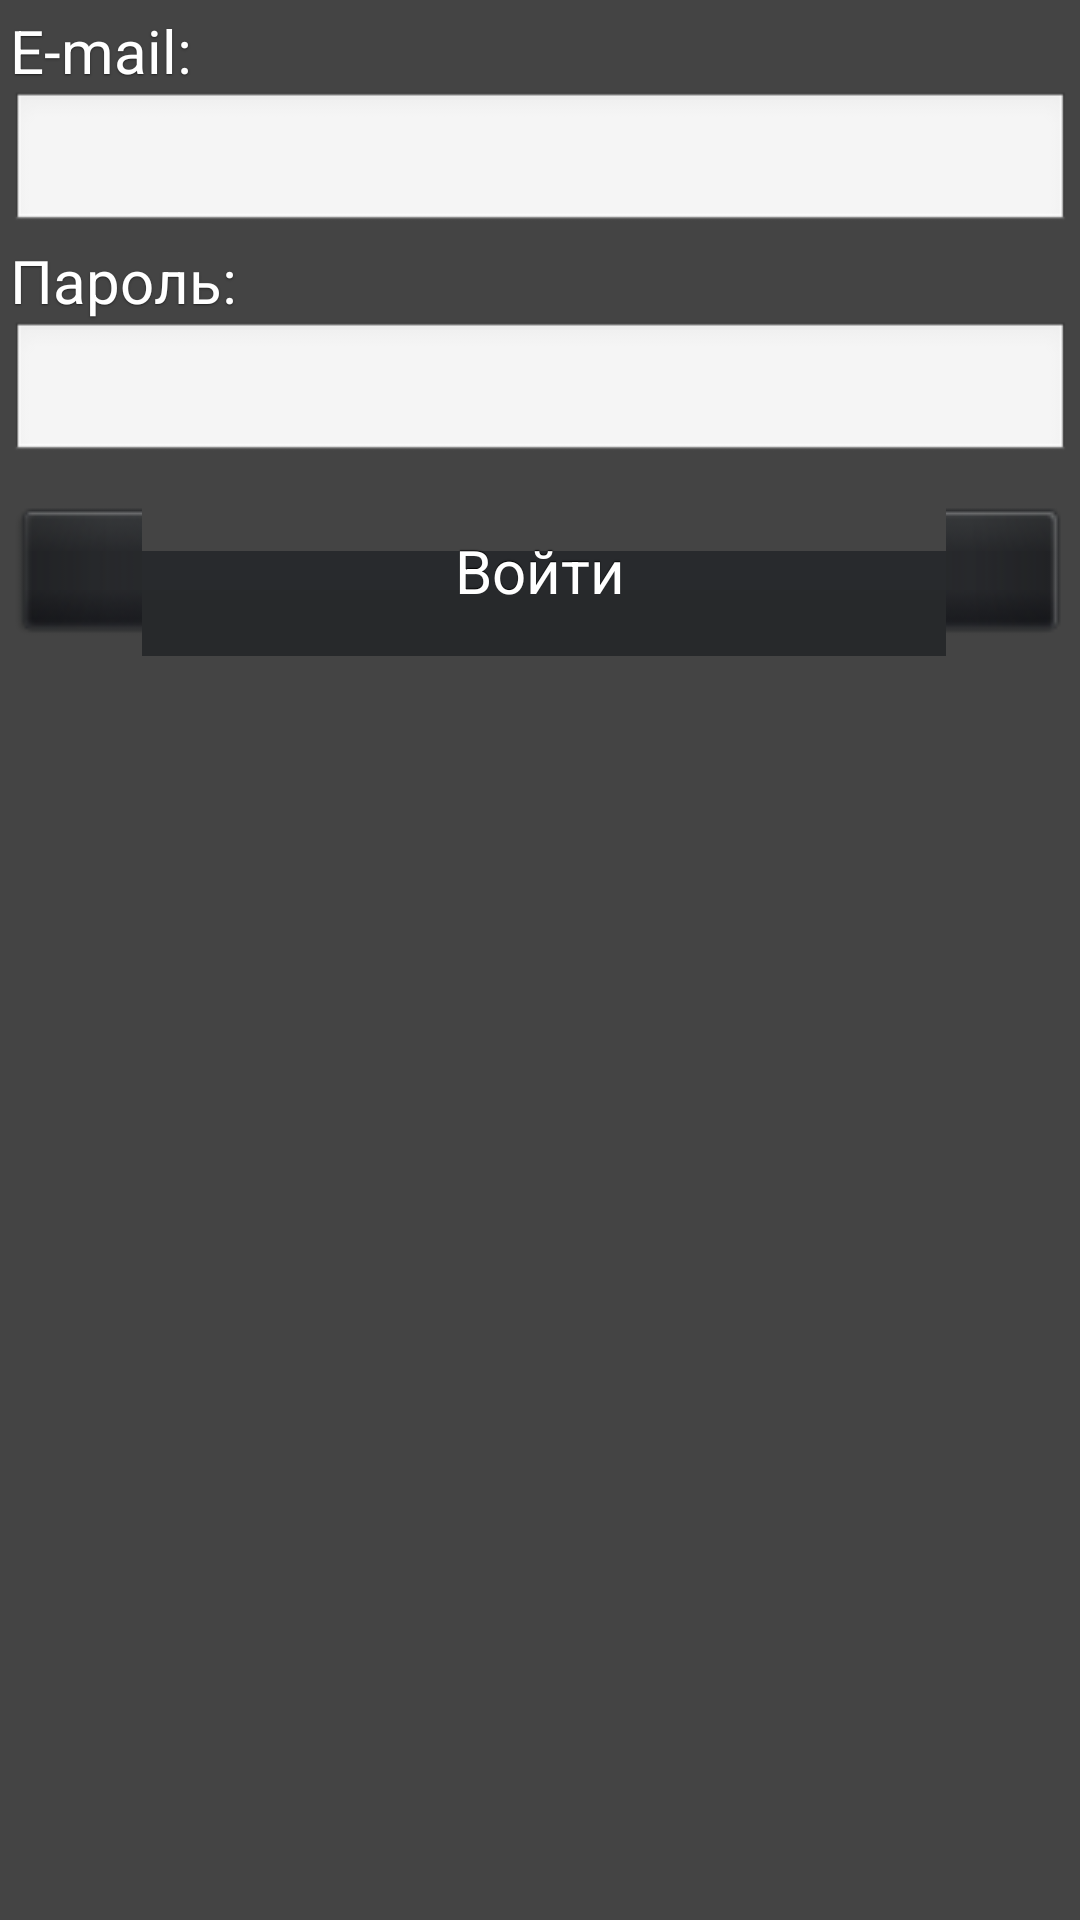

This screen was rendered from an Android layout file. Write that file and the resources it references.
<!-- AndroidManifest.xml: application theme DefaultTheme -->
<!-- res/layout/signin.xml -->
<?xml version="1.0" encoding="utf-8"?>
<RelativeLayout xmlns:android="http://schemas.android.com/apk/res/android"
    android:layout_width="fill_parent"
    android:layout_height="fill_parent"
    android:padding="10px" >

    <TextView android:id="@+id/label_email"
        android:text="@string/email_field_label"
        android:textSize="20dp"
        android:layout_width="fill_parent"
        android:layout_height="wrap_content"   
        style="@style/TextViewShadowed"/>
    
    <EditText
        android:id="@+id/field_email"
        android:layout_width="fill_parent"
        android:layout_height="wrap_content"        
        android:layout_below="@id/label_email"  
        android:singleLine="true"/>
    
    <TextView android:id="@+id/label_password"
        android:text="@string/password_field_label"
        android:textSize="20dp"
        android:layout_marginTop="5px"
        android:layout_width="wrap_content"
        android:layout_height="wrap_content"
        android:layout_below="@id/field_email"            
        style="@style/TextViewShadowed" />
    
    <EditText
        android:id="@+id/field_password"
        android:layout_width="fill_parent"
        android:layout_height="wrap_content"        
        android:password="true"
        android:singleLine="true"
        android:layout_below="@id/label_password" />
    
    <Button android:id="@+id/login_submit_button"        
        style="@style/DarkButton"
        android:layout_marginTop="20px"        
        android:layout_width="fill_parent"
        android:layout_height="wrap_content"        
        android:text="@string/signin_button_label"
        android:layout_below="@id/field_password"        />

</RelativeLayout>
<!-- resources referenced by this layout -->
<resources>
  <string name="email_field_label">E-mail:</string>
  <string name="password_field_label">Пароль:</string>
  <string name="signin_button_label">Войти</string>
  <style name="DarkButton" parent="@android:style/Widget.Button">
         <item name="android:gravity">center_vertical|center_horizontal</item>
         <item name="android:textColor">@color/dark_button_text_color</item>
         
         <item name="android:shadowColor">@color/dark_button_text_shadow</item>
         <item name="android:shadowDx">0</item>
         <item name="android:shadowDy">-1</item>
         <item name="android:shadowRadius">0.2</item>
         <item name="android:background">@drawable/dark_button</item>
         <item name="android:focusable">true</item>
         <item name="android:clickable">true</item>
         <item name="android:textSize">20sp</item>     
    </style>
  <style name="TextViewShadowed">
      <item name="android:textColor">@color/text</item>
      <item name="android:shadowColor">@color/text_shadow</item>
      <item name="android:shadowDx">0</item>
      <item name="android:shadowDy">1</item>
      <item name="android:shadowRadius">1</item>
    </style>
  <style name="DefaultTheme" parent="android:Theme.Light">
      <item name="android:windowNoTitle">true</item>
      <item name="android:windowBackground">@color/background</item>
      <item name="android:listViewStyle">@style/BookmarksListView</item>
      <item name="android:textAppearance">@style/DefaultTextAppearance</item>
      <item name="android:textSize">16sp</item>
    </style>
  <color name="dark_button_text_color">#FFFFFF</color>
  <color name="dark_button_text_shadow">#FF000000</color>
  <!-- drawable dark_button (drawable) -->
  <?xml version="1.0" encoding="utf-8"?>
  <selector xmlns:android="http://schemas.android.com/apk/res/android">
      
      <item
         android:state_pressed="true"
         android:state_enabled="true"
          android:drawable="@drawable/btn_pressed" />
      <item
         android:state_focused="true"
         android:state_enabled="true"
          android:drawable="@drawable/btn_pressed" />
      <item
         android:state_enabled="true"
         android:drawable="@drawable/btn" />
  </selector>
  <color name="text">#ffffff</color>
  <color name="text_shadow">#222222</color>
  <color name="background">#444444</color>
  <style name="BookmarksListView" parent="@android:style/Widget.ListView">
      <item name="android:layout_width">fill_parent</item>
      <item name="android:layout_height">wrap_content</item>
      <item name="android:cacheColorHint">@color/cache_color_hint</item>
      <item name="android:background">@color/background</item>
      
      <item name="android:divider">@color/list_divider</item>
      
    </style>
  <style name="DefaultTextAppearance" parent="@android:style/TextAppearance">    
      <item name="android:textColor">@color/text</item>
    </style>
  <color name="cache_color_hint">#ff000000</color>
  <color name="list_divider">#AF986D</color>
</resources>
